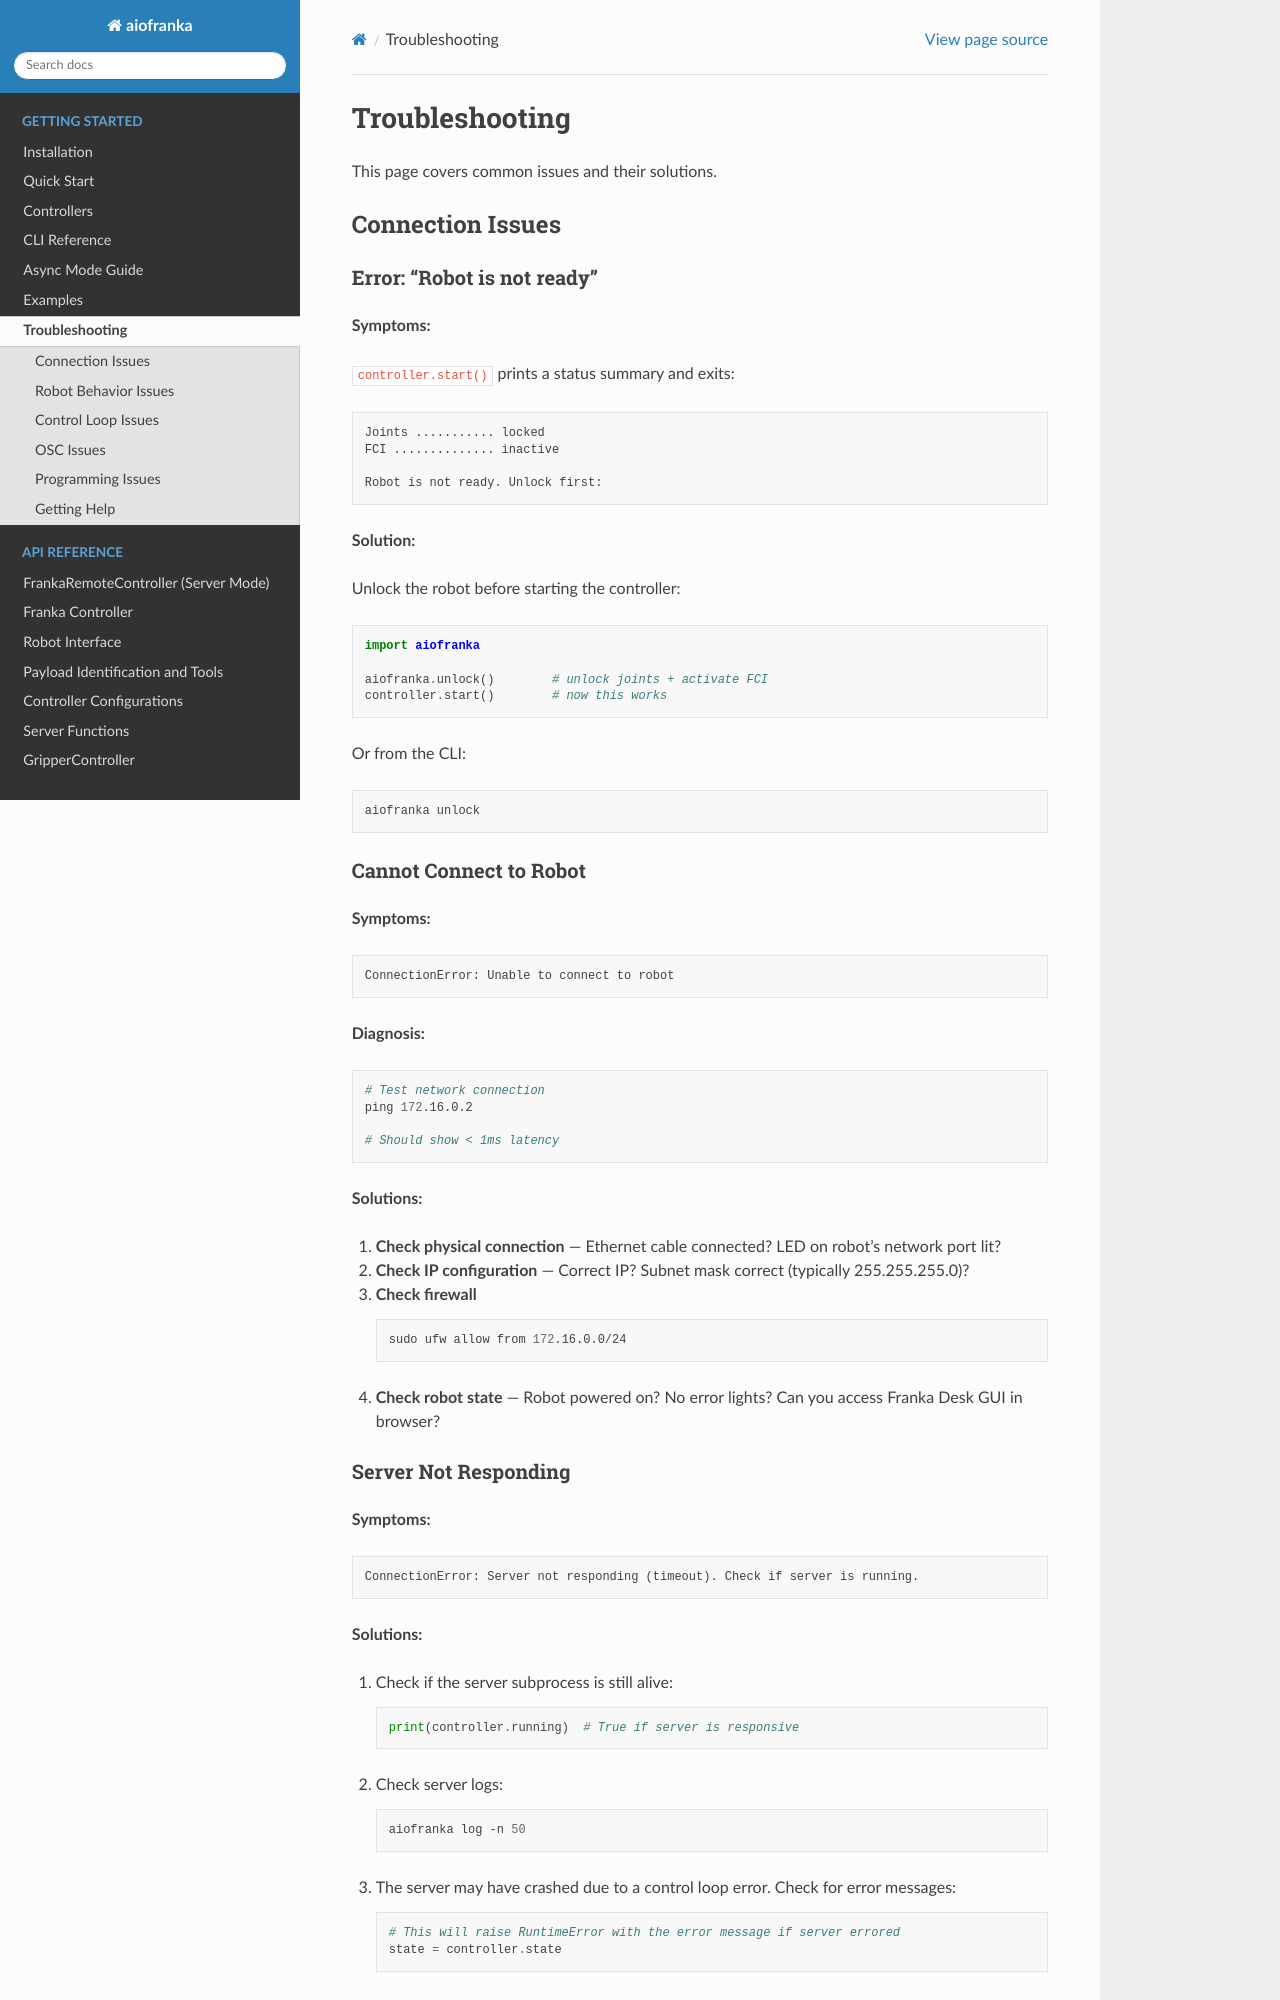

repository: Improbable-AI/aiofranka · page: troubleshooting.html · generator: sphinx

Troubleshooting
===============

This page covers common issues and their solutions.

Connection Issues
-----------------

Error: "Robot is not ready"
~~~~~~~~~~~~~~~~~~~~~~~~~~~

**Symptoms:**

``controller.start()`` prints a status summary and exits:

.. code-block:: text

   Joints ........... locked
   FCI .............. inactive

   Robot is not ready. Unlock first:

**Solution:**

Unlock the robot before starting the controller:

.. code-block:: python

   import aiofranka

   aiofranka.unlock()        # unlock joints + activate FCI
   controller.start()        # now this works

Or from the CLI:

.. code-block:: bash

   aiofranka unlock

Cannot Connect to Robot
~~~~~~~~~~~~~~~~~~~~~~~

**Symptoms:**

.. code-block:: text

   ConnectionError: Unable to connect to robot

**Diagnosis:**

.. code-block:: bash

   # Test network connection
   ping 172.16.0.2

   # Should show < 1ms latency

**Solutions:**

1. **Check physical connection** — Ethernet cable connected? LED on robot's network port lit?
2. **Check IP configuration** — Correct IP? Subnet mask correct (typically 255.255.255.0)?
3. **Check firewall**

   .. code-block:: bash

      sudo ufw allow from 172.16.0.0/24

4. **Check robot state** — Robot powered on? No error lights? Can you access Franka Desk GUI in browser?

Server Not Responding
~~~~~~~~~~~~~~~~~~~~~

**Symptoms:**

.. code-block:: text

   ConnectionError: Server not responding (timeout). Check if server is running.

**Solutions:**

1. Check if the server subprocess is still alive:

   .. code-block:: python

      print(controller.running)  # True if server is responsive

2. Check server logs:

   .. code-block:: bash

      aiofranka log -n 50

3. The server may have crashed due to a control loop error. Check for error messages:

   .. code-block:: python

      # This will raise RuntimeError with the error message if server errored
      state = controller.state

Robot Behavior Issues
---------------------
